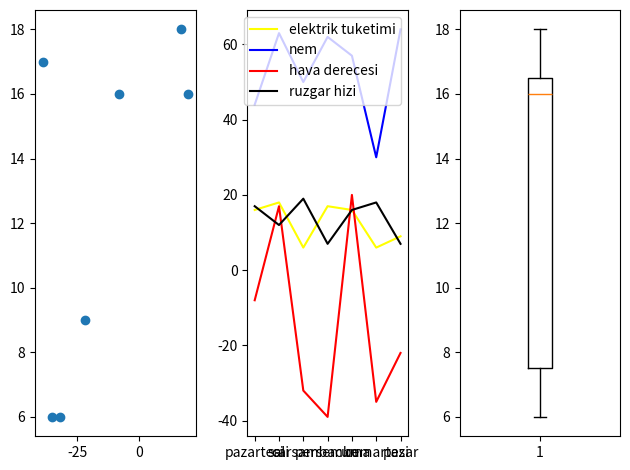

Reproduce this figure in Python.
import numpy as np
import pandas as pd
import matplotlib.pyplot as plt

np.random.seed(92)
gunler = np.array(["pazartesi", "sali", "carsamba", "persembe", "cuma", "cumartesi", "pazar"])
derece = np.random.randint(-50, 50, size=7)
nem = np.random.randint(30, 80, size=7)
ruzgarHizi = np.random.randint(5, 20, size=7)
voltaj = np.random.randint(5, 20, size=7)

df = pd.DataFrame({
    'gunler': gunler,
    'derece': derece,
    'nem': nem,
    'ruzgar hizi': ruzgarHizi,
    'elektrik tuketimi': voltaj
})
maxDerece = df.loc[df['derece'].idxmax(), 'gunler']
minDerece = df.loc[df['derece'].idxmin(), 'gunler']
maxNem = df.loc[df['nem'].idxmax(), 'gunler']
minNem = df.loc[df['nem'].idxmin(), 'gunler']
maxRuzgar = df.loc[df['ruzgar hizi'].idxmax(), 'gunler']
minRuzgar = df.loc[df['ruzgar hizi'].idxmin(), 'gunler']
maxVoltaj = df.loc[df['elektrik tuketimi'].idxmax(), 'gunler']
minVoltaj = df.loc[df['elektrik tuketimi'].idxmin(), 'gunler']
avDerece = np.mean(df['derece'])
avNem = np.mean(df['nem'])
avRuzgar = np.mean(df['ruzgar hizi'])
avVoltaj = np.mean(df['elektrik tuketimi'])
fig, axs = plt.subplots(1,3)
axs[0].scatter(df['derece'], df['elektrik tuketimi'])
axs[2].boxplot(df['elektrik tuketimi'])
axs[1].plot(df['gunler'], df['elektrik tuketimi'], color='yellow',label='elektrik tuketimi')
axs[1].plot(df['gunler'], df['nem'], color='blue',label='nem')
axs[1].plot(df['gunler'], df['derece'], color='red', label = "hava derecesi")
axs[1].plot(df['gunler'], df['ruzgar hizi'], color='black', label="ruzgar hizi")
plt.tight_layout()
axs[1].legend(loc='upper right')
plt.show()
#korelasyon ogren ve bu koda uygula.